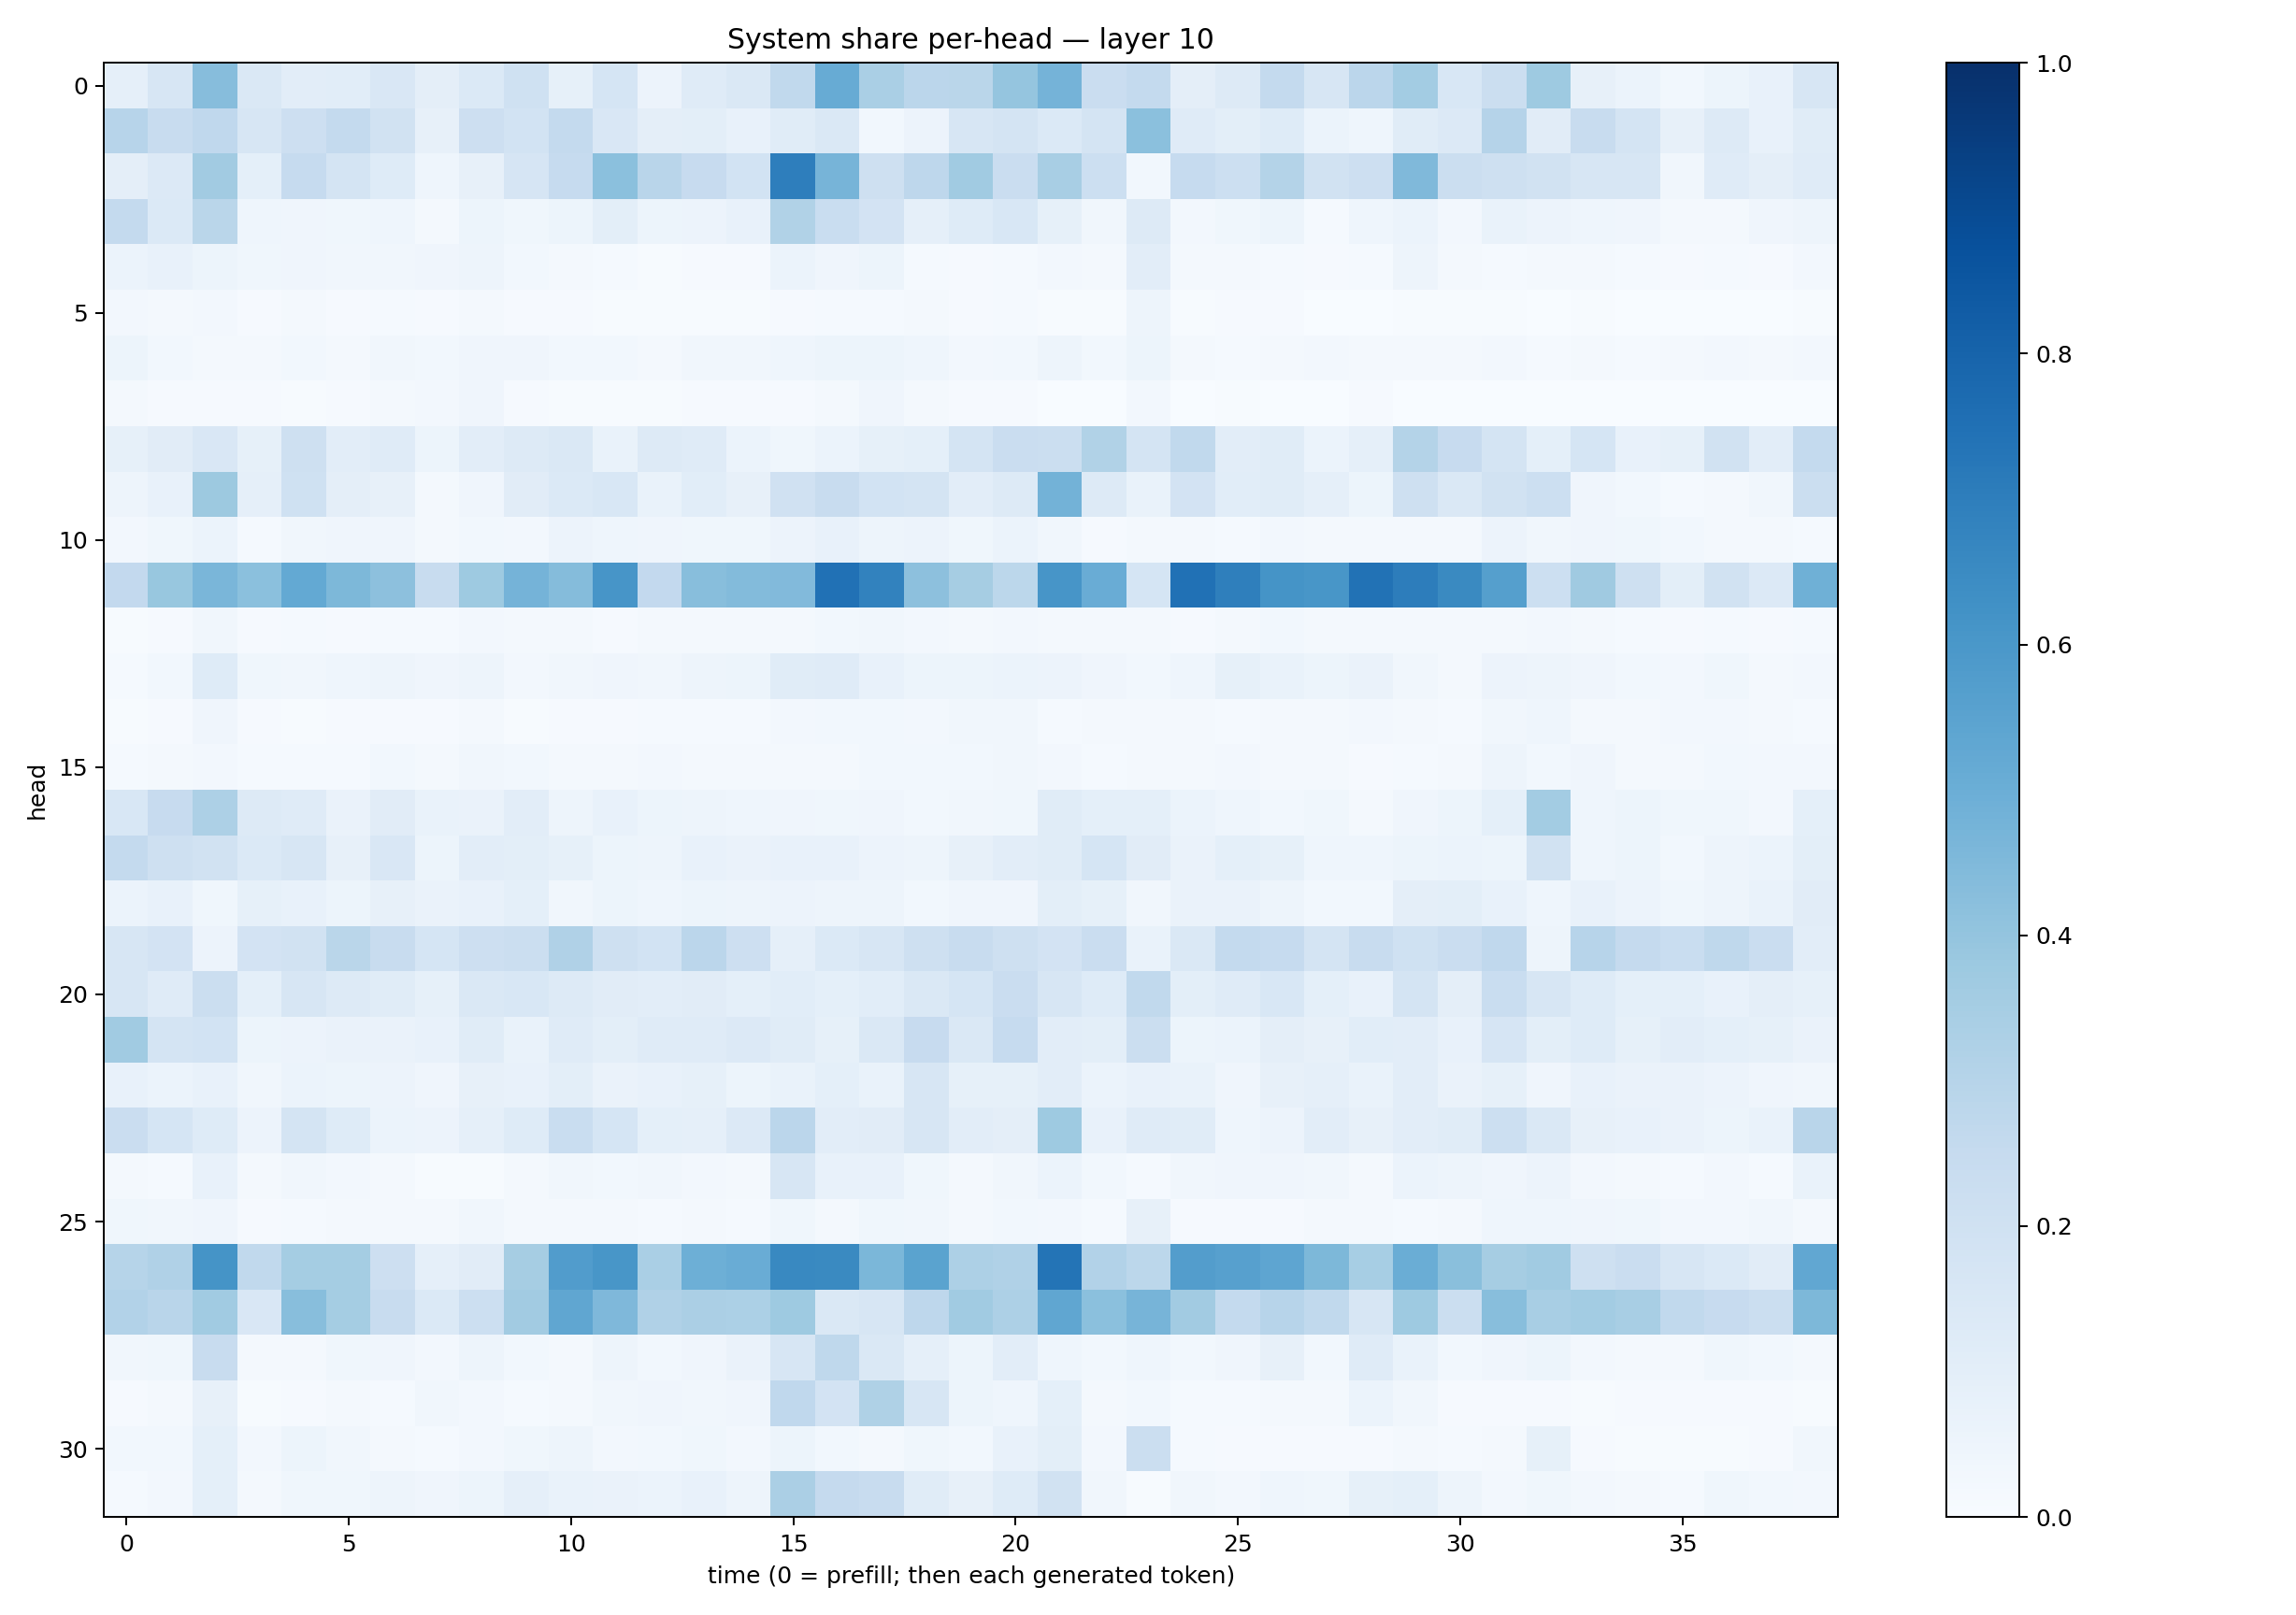

The file beside this chart, header and first rows:
0.08887947, 0.15652396, 0.43185446, 0.1440366, 0.10468257, 0.10583648, 0.15021229, 0.09465144, 0.13936467, 0.20163482, 0.08334858, 0.16812411, 0.056181174, 0.11961531, 0.14177094, 0.26249632, 0.50982994, 0.33966744, 0.28140455, 0.2852757, 0.39811316, 0.4750263, 0.2303186, 0.25574112
0.2945, 0.2402, 0.2657, 0.1606, 0.2139, 0.2546, 0.1929, 0.08123, 0.2132, 0.1844, 0.2569, 0.1517, 0.09514, 0.09922, 0.07504, 0.1139, 0.1483, 0.03069, 0.05753, 0.1618, 0.1733, 0.1382, 0.1784, 0.4182
0.09411, 0.1345, 0.3599, 0.09245, 0.2486, 0.1722, 0.124, 0.04495, 0.08013, 0.1645, 0.2471, 0.4209, 0.2898, 0.2445, 0.1856, 0.699, 0.4712, 0.204, 0.2736, 0.3666, 0.2289, 0.3422, 0.2164, 0.02866
0.2542, 0.1392, 0.2857, 0.04664, 0.03972, 0.03904, 0.04319, 0.01889, 0.05088, 0.03645, 0.05318, 0.0978, 0.05111, 0.05617, 0.07617, 0.3137, 0.2333, 0.1832, 0.08915, 0.1237, 0.1554, 0.08531, 0.03352, 0.1258
0.05929, 0.07658, 0.05249, 0.03881, 0.04122, 0.0326, 0.03255, 0.03943, 0.04985, 0.03118, 0.01662, 0.01359, 0.00775, 0.007964, 0.01049, 0.05874, 0.04166, 0.05312, 0.01208, 0.01067, 0.01464, 0.0237, 0.02247, 0.1035
0.02537, 0.0201, 0.02428, 0.01071, 0.01572, 0.01125, 0.0125, 0.01083, 0.02128, 0.009317, 0.009489, 0.005209, 0.004605, 0.006335, 0.006931, 0.008387, 0.01334, 0.01524, 0.01707, 0.008047, 0.01251, 0.00753, 0.00644, 0.04727
0.05378, 0.02762, 0.0158, 0.01924, 0.02847, 0.02319, 0.03156, 0.03002, 0.04124, 0.04127, 0.02857, 0.02903, 0.02055, 0.03149, 0.03175, 0.0445, 0.05248, 0.05388, 0.04489, 0.02426, 0.03091, 0.0469, 0.02998, 0.05283
0.02089, 0.01024, 0.008858, 0.008372, 0.007444, 0.00987, 0.02175, 0.02427, 0.03981, 0.008579, 0.00743, 0.006199, 0.007014, 0.01114, 0.01018, 0.008633, 0.01725, 0.04006, 0.01797, 0.0101, 0.009158, 0.003838, 0.002382, 0.02618
0.08341, 0.1121, 0.1489, 0.08488, 0.2078, 0.105, 0.1196, 0.05107, 0.1033, 0.1299, 0.1445, 0.06764, 0.1275, 0.1198, 0.06123, 0.03652, 0.0621, 0.08264, 0.09368, 0.1756, 0.2284, 0.2197, 0.3132, 0.1736
0.04986, 0.07512, 0.3759, 0.08914, 0.2005, 0.0971, 0.08057, 0.01993, 0.04123, 0.1101, 0.1398, 0.1524, 0.06662, 0.108, 0.07976, 0.1961, 0.2356, 0.1865, 0.1783, 0.1031, 0.1292, 0.4795, 0.1253, 0.06812
0.02357, 0.03548, 0.06107, 0.0152, 0.03371, 0.03908, 0.04096, 0.02161, 0.03114, 0.0265, 0.05794, 0.04423, 0.03958, 0.03865, 0.037, 0.05547, 0.07318, 0.04823, 0.05832, 0.03893, 0.06123, 0.03482, 0.01031, 0.02291
0.2595, 0.3901, 0.4624, 0.4194, 0.5219, 0.456, 0.4166, 0.241, 0.3722, 0.4764, 0.4373, 0.6089, 0.2592, 0.4259, 0.4412, 0.4435, 0.7495, 0.6813, 0.4179, 0.3479, 0.2802, 0.6058, 0.506, 0.1692
0.007391, 0.009506, 0.03251, 0.009739, 0.01267, 0.01156, 0.01436, 0.01541, 0.02406, 0.01826, 0.01565, 0.0103, 0.01887, 0.01879, 0.01827, 0.01902, 0.02945, 0.03398, 0.02674, 0.01629, 0.02572, 0.01881, 0.01916, 0.01821
0.01312, 0.02975, 0.1231, 0.03796, 0.03227, 0.04368, 0.04882, 0.04286, 0.04892, 0.02682, 0.03189, 0.04195, 0.03195, 0.04821, 0.05332, 0.117, 0.121, 0.07497, 0.05152, 0.05342, 0.06233, 0.05679, 0.04019, 0.02833
0.005462, 0.009617, 0.03979, 0.008232, 0.006447, 0.00971, 0.01138, 0.0117, 0.01821, 0.006532, 0.01165, 0.009569, 0.0145, 0.01191, 0.01475, 0.02685, 0.03017, 0.0311, 0.02539, 0.03476, 0.03407, 0.01493, 0.02227, 0.02221
0.01218, 0.02155, 0.0253, 0.01554, 0.01237, 0.01532, 0.03017, 0.02185, 0.03381, 0.02936, 0.01619, 0.01578, 0.02636, 0.02189, 0.02227, 0.01829, 0.02204, 0.03074, 0.03048, 0.0297, 0.03152, 0.02561, 0.01354, 0.01637
0.1556, 0.2435, 0.327, 0.1326, 0.1174, 0.06289, 0.1105, 0.06905, 0.06551, 0.1041, 0.04993, 0.07054, 0.05401, 0.05036, 0.04441, 0.04003, 0.03624, 0.03998, 0.02958, 0.03434, 0.03904, 0.116, 0.09176, 0.08989
0.2577, 0.2045, 0.1891, 0.1367, 0.1594, 0.07821, 0.1503, 0.05125, 0.1017, 0.1005, 0.08524, 0.05194, 0.04885, 0.07354, 0.0627, 0.07199, 0.07164, 0.05655, 0.04745, 0.08057, 0.1052, 0.1143, 0.1714, 0.1104
0.05998, 0.07412, 0.03615, 0.08479, 0.07598, 0.05298, 0.07929, 0.06409, 0.07355, 0.09296, 0.03383, 0.05214, 0.04502, 0.05305, 0.04904, 0.05535, 0.04747, 0.05001, 0.03021, 0.04103, 0.04221, 0.1002, 0.08339, 0.03315
0.1632, 0.1823, 0.05586, 0.1831, 0.1906, 0.2862, 0.2407, 0.1695, 0.2136, 0.2211, 0.3193, 0.2079, 0.1836, 0.2818, 0.213, 0.08773, 0.1398, 0.1588, 0.208, 0.2416, 0.2087, 0.1815, 0.2272, 0.0686
0.1635, 0.1181, 0.2232, 0.0926, 0.158, 0.1267, 0.1163, 0.08393, 0.1426, 0.154, 0.1296, 0.1128, 0.104, 0.1121, 0.0908, 0.1057, 0.09194, 0.1078, 0.1461, 0.1713, 0.2291, 0.1624, 0.1216, 0.2628
0.3637, 0.1751, 0.1862, 0.05463, 0.05516, 0.06552, 0.06491, 0.07386, 0.1151, 0.06693, 0.1173, 0.09879, 0.1174, 0.1205, 0.133, 0.1159, 0.08411, 0.1478, 0.2439, 0.1429, 0.2498, 0.1021, 0.098, 0.2203
0.07094, 0.06194, 0.07345, 0.03154, 0.06196, 0.05307, 0.05602, 0.03987, 0.07847, 0.07346, 0.1009, 0.0654, 0.07341, 0.08307, 0.05468, 0.06776, 0.09363, 0.06996, 0.1567, 0.08341, 0.08462, 0.1041, 0.06066, 0.07039
0.2271, 0.1717, 0.1229, 0.05671, 0.1791, 0.1236, 0.06021, 0.05621, 0.08696, 0.1238, 0.2307, 0.1718, 0.09099, 0.08696, 0.1364, 0.2823, 0.1051, 0.1113, 0.1568, 0.1046, 0.09518, 0.3715, 0.07305, 0.1202
0.01757, 0.01278, 0.07633, 0.02197, 0.03494, 0.02602, 0.01688, 0.004725, 0.00746, 0.0171, 0.03492, 0.02882, 0.03163, 0.02731, 0.0209, 0.1563, 0.07547, 0.07635, 0.03801, 0.02127, 0.03314, 0.05977, 0.0301, 0.01413
0.03636, 0.0314, 0.04266, 0.01002, 0.01399, 0.02077, 0.01905, 0.01999, 0.03378, 0.02017, 0.02305, 0.01659, 0.01504, 0.01843, 0.01372, 0.03584, 0.02224, 0.03672, 0.03469, 0.01854, 0.02966, 0.02514, 0.01428, 0.07902
0.2989, 0.3174, 0.6158, 0.2621, 0.3522, 0.3529, 0.2145, 0.08718, 0.1116, 0.3511, 0.5746, 0.6054, 0.3387, 0.493, 0.5059, 0.6595, 0.6546, 0.4578, 0.5484, 0.3267, 0.319, 0.7375, 0.309, 0.2783
0.3105, 0.291, 0.3669, 0.1495, 0.4283, 0.3537, 0.2416, 0.1367, 0.2182, 0.3603, 0.5314, 0.4514, 0.317, 0.3354, 0.3301, 0.3746, 0.1462, 0.1594, 0.2769, 0.3662, 0.3243, 0.5351, 0.4194, 0.4708
0.03154, 0.03742, 0.2347, 0.02116, 0.0218, 0.03785, 0.04049, 0.02708, 0.04874, 0.02984, 0.02341, 0.05048, 0.02812, 0.04136, 0.06379, 0.1617, 0.2732, 0.1462, 0.08764, 0.0532, 0.1024, 0.04498, 0.02926, 0.04459
0.008591, 0.02121, 0.08016, 0.007498, 0.008889, 0.01586, 0.01353, 0.03224, 0.02642, 0.01441, 0.0203, 0.03193, 0.03932, 0.03181, 0.04099, 0.2663, 0.1801, 0.3233, 0.1579, 0.05444, 0.04402, 0.09299, 0.01683, 0.03033
0.0288, 0.02924, 0.09011, 0.02629, 0.05432, 0.03278, 0.02287, 0.01202, 0.02717, 0.03723, 0.048, 0.02656, 0.02861, 0.03588, 0.02389, 0.05427, 0.02746, 0.022, 0.03582, 0.02809, 0.07153, 0.09884, 0.02368, 0.2229
0.01349, 0.02571, 0.09168, 0.01904, 0.03771, 0.03752, 0.04894, 0.0426, 0.05396, 0.08982, 0.06942, 0.06333, 0.06185, 0.07144, 0.04986, 0.3343, 0.2532, 0.2416, 0.1158, 0.08118, 0.1249, 0.1935, 0.03263, 0.004808
